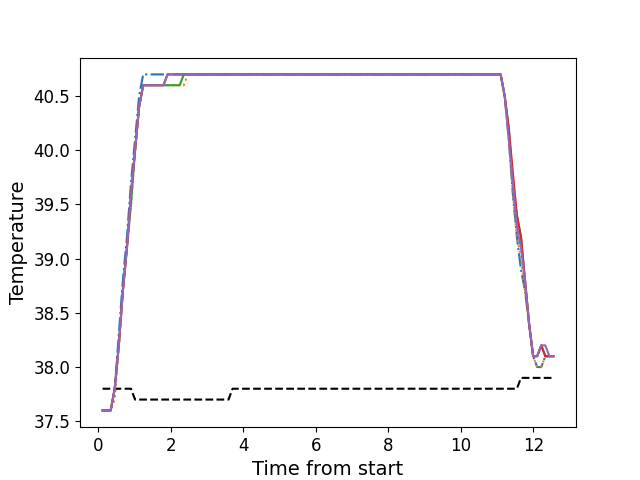

The data file committed next to this chart (first rows):
, times, neutral, z1, z2, z3, z4, z5
0, 0.1116, 37.8, 37.6, 37.6, 37.6, 37.6, 37.6
1, 0.2241, 37.8, 37.6, 37.6, 37.6, 37.6, 37.6
2, 0.3358, 37.8, 37.6, 37.6, 37.6, 37.6, 37.6
3, 0.4477, 37.8, 37.8, 37.7, 37.8, 37.8, 37.8
4, 0.5604, 37.8, 38.3, 38.2, 38.2, 38.2, 38.2
5, 0.672, 37.8, 38.8, 38.7, 38.7, 38.7, 38.7
6, 0.7846, 37.8, 39.2, 39.1, 39.1, 39.1, 39.1
7, 0.8962, 37.8, 39.7, 39.5, 39.5, 39.6, 39.6
8, 1.009, 37.7, 40.1, 40.0, 40.0, 40.0, 40.0
9, 1.12, 37.7, 40.5, 40.4, 40.4, 40.4, 40.4
10, 1.233, 37.7, 40.7, 40.6, 40.6, 40.6, 40.6
11, 1.345, 37.7, 40.7, 40.6, 40.6, 40.6, 40.6
12, 1.457, 37.7, 40.7, 40.6, 40.6, 40.6, 40.6
13, 1.568, 37.7, 40.7, 40.6, 40.6, 40.6, 40.6
14, 1.681, 37.7, 40.7, 40.6, 40.6, 40.6, 40.6
15, 1.793, 37.7, 40.7, 40.6, 40.6, 40.6, 40.6
16, 1.905, 37.7, 40.7, 40.6, 40.6, 40.7, 40.7
17, 2.018, 37.7, 40.7, 40.6, 40.6, 40.7, 40.7
18, 2.129, 37.7, 40.7, 40.6, 40.6, 40.7, 40.7
19, 2.241, 37.7, 40.7, 40.6, 40.6, 40.7, 40.7
20, 2.354, 37.7, 40.7, 40.6, 40.7, 40.7, 40.7
21, 2.465, 37.7, 40.7, 40.7, 40.7, 40.7, 40.7
22, 2.578, 37.7, 40.7, 40.7, 40.7, 40.7, 40.7
23, 2.69, 37.7, 40.7, 40.7, 40.7, 40.7, 40.7
24, 2.801, 37.7, 40.7, 40.7, 40.7, 40.7, 40.7
25, 2.914, 37.7, 40.7, 40.7, 40.7, 40.7, 40.7
26, 3.025, 37.7, 40.7, 40.7, 40.7, 40.7, 40.7
27, 3.138, 37.7, 40.7, 40.7, 40.7, 40.7, 40.7
28, 3.25, 37.7, 40.7, 40.7, 40.7, 40.7, 40.7
29, 3.362, 37.7, 40.7, 40.7, 40.7, 40.7, 40.7
30, 3.474, 37.7, 40.7, 40.7, 40.7, 40.7, 40.7
31, 3.587, 37.7, 40.7, 40.7, 40.7, 40.7, 40.7
32, 3.698, 37.8, 40.7, 40.7, 40.7, 40.7, 40.7
33, 3.811, 37.8, 40.7, 40.7, 40.7, 40.7, 40.7
34, 3.922, 37.8, 40.7, 40.7, 40.7, 40.7, 40.7
35, 4.034, 37.8, 40.7, 40.7, 40.7, 40.7, 40.7
36, 4.146, 37.8, 40.7, 40.7, 40.7, 40.7, 40.7
37, 4.259, 37.8, 40.7, 40.7, 40.7, 40.7, 40.7
38, 4.371, 37.8, 40.7, 40.7, 40.7, 40.7, 40.7
39, 4.483, 37.8, 40.7, 40.7, 40.7, 40.7, 40.7
40, 4.595, 37.8, 40.7, 40.7, 40.7, 40.7, 40.7
41, 4.707, 37.8, 40.7, 40.7, 40.7, 40.7, 40.7
42, 4.819, 37.8, 40.7, 40.7, 40.7, 40.7, 40.7
43, 4.931, 37.8, 40.7, 40.7, 40.7, 40.7, 40.7
44, 5.043, 37.8, 40.7, 40.7, 40.7, 40.7, 40.7
45, 5.155, 37.8, 40.7, 40.7, 40.7, 40.7, 40.7
46, 5.267, 37.8, 40.7, 40.7, 40.7, 40.7, 40.7
47, 5.379, 37.8, 40.7, 40.7, 40.7, 40.7, 40.7
48, 5.492, 37.8, 40.7, 40.7, 40.7, 40.7, 40.7
49, 5.603, 37.8, 40.7, 40.7, 40.7, 40.7, 40.7
50, 5.716, 37.8, 40.7, 40.7, 40.7, 40.7, 40.7
51, 5.828, 37.8, 40.7, 40.7, 40.7, 40.7, 40.7
52, 5.94, 37.8, 40.7, 40.7, 40.7, 40.7, 40.7
53, 6.052, 37.8, 40.7, 40.7, 40.7, 40.7, 40.7
54, 6.163, 37.8, 40.7, 40.7, 40.7, 40.7, 40.7
55, 6.276, 37.8, 40.7, 40.7, 40.7, 40.7, 40.7
56, 6.388, 37.8, 40.7, 40.7, 40.7, 40.7, 40.7
57, 6.5, 37.8, 40.7, 40.7, 40.7, 40.7, 40.7
58, 6.612, 37.8, 40.7, 40.7, 40.7, 40.7, 40.7
59, 6.725, 37.8, 40.7, 40.7, 40.7, 40.7, 40.7
... 52 more rows
